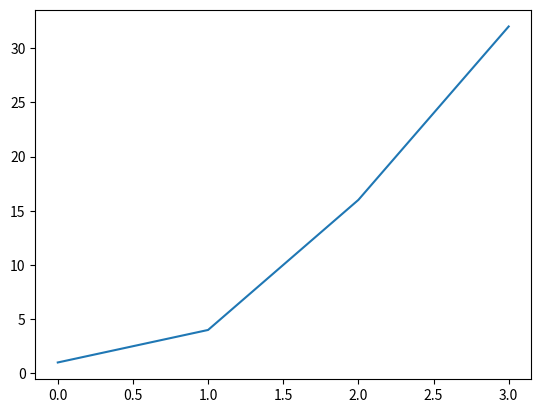

Source code (Python): (Note: this script raises an exception after producing the figure.)
# -*- coding: utf-8 -*-
import matplotlib.pyplot as plt

A = [1.0,4.0,16.0,32.0];
plt.plot(A)
plt.savefig('figures/Plotting_1D_I.py.png',dpi=600)
plt.show()

A = [1.0,4.0,16.0,32.0];
x = [1.,2.,3.,4.]
plt.plot(x,A)
plt.savefig('figures/Plotting_1D_II.py.png',dpi=600)
plt.show()

A = [1.0,4.0,16.0,32.0];
x = [10.,20.,30.,40.]
plt.plot(x,A)
plt.savefig('figures/Plotting_1D_III.py.png',dpi=600)
plt.show()

A = [1.0,4.0,16.0,32.0];
x = [1.,2.,3.,4.];
plt.plot(x,A)
plt.grid()
plt.xlabel('Time [seconds]');
plt.ylabel('Height [meters]');
plt.title('Experiment 1 results');
plt.savefig('figures/Plotting_1D_IV.py.png',dpi=600)
plt.show()

A = [1.0,4.0,16.0,32.0];
plt.plot(A,color=[0.5,0.5,0.5])
plt.savefig('figures/Plotting_1D_V.py.png',dpi=600)
plt.show()

A = [1.0,4.0,16.0,32.0];
plt.plot(A,'*')
plt.savefig('figures/Plotting_1D_VI.py.png',dpi=600)
plt.show()

A = [1.0,4.0,16.0,32.0];
plt.plot(A,'*',color=[0.5,0.5,0.5])
plt.savefig('figures/Plotting_1D_VII.py.png',dpi=600)
plt.show()

A = [1.0,4.0,16.0,32.0];
plt.plot(A,'*',markersize=10)
plt.savefig('figures/Plotting_1D_VIII.py.png',dpi=600)
plt.show()

A = [1.0,4.0,16.0,32.0];
plt.plot(A,'-',linewidth=5)
plt.savefig('figures/Plotting_1D_IX.py.png',dpi=600)
plt.show()

A = [1.0,4.0,16.0,32.0];
plt.plot(A,'r-')
plt.savefig('figures/Plotting_1D_X.py.png',dpi=600)
plt.show()

A = [1.0,4.0,16.0,32.0];
plt.plot(A,'r*-', linewidth=3,markersize=10)
plt.savefig('figures/Plotting_1D_XI.py.png',dpi=600)
plt.show()

A = [1.0,4.0,16.0,32.0];
B = [1.1,4.4,16.9,32.9];
l1, = plt.plot(A,'b')
l2, = plt.plot(B,'r')
plt.legend(['A','B'])
plt.savefig('figures/Plotting_1D_XII.py.png',dpi=600)
plt.show()

A = [1.0,4.0,16.0,32.0];
B = [1.1,4.4,16.9,32.9];
l1, = plt.plot(A,'b')
l2, = plt.plot(B,'r')
plt.legend(['A','B'],loc='upper left')
plt.savefig('figures/Plotting_1D_XIII.py.png',dpi=600)
plt.show()